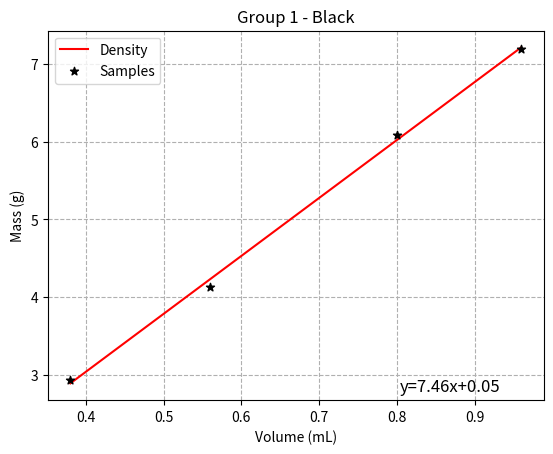

The matplotlib source for this figure:
import numpy as np
import matplotlib.pyplot as plt


volume = [0.38, 0.56, 0.80, 0.96]
mass = [2.938, 4.135, 6.088, 7.199]


z = np.polyfit(volume, mass, 1)
p = np.poly1d(z)

plt.plot(volume, p(volume), c="r", label="Density", zorder=2)
text = (f"y={z[0]:0.2f}x{z[1]:+0.2f}")
plt.gca().text(0.71, 0.025, text,transform=plt.gca().transAxes, fontsize=12)

plt.scatter(volume, mass, c="black", label="Samples", marker="*", zorder=3)
 
plt.xlabel("Volume (mL)")
plt.ylabel("Mass (g)")
plt.title("Group 1 - Black")

plt.grid(zorder=1, linestyle="--")
plt.legend()

plt.savefig("1.png")
plt.show()
